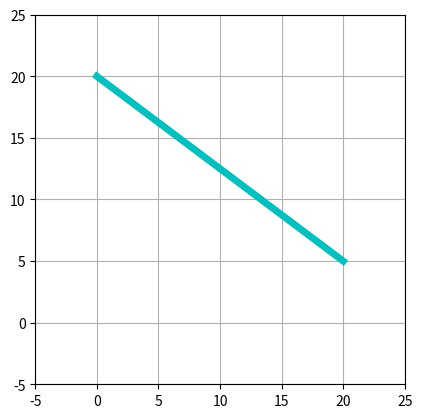

Python code for this plot:
import numpy as np
from math import atan,acos
import matplotlib.pyplot as plt
from matplotlib.animation import FuncAnimation

#In this case we consider a wall and plan the trajectory of the end effector to be normal to the wall
#Lets consider the line y = -0.75 + 20

x_w = np.linspace(0, 20, 100)
y_w = -0.75*x_w + 20

#then the trajectory will be parallel to y = (4/3)x, here we consider y = (4/3)x + 10/3 for better graph.
x_t = np.linspace(5, 8, 100)
y_t = (4/3)*x_t + 10/3

#Creating length of arms
l1 = 10
l2 = 10

#Creating coordinates of base joint(joint 1) and joint 2 and end eff
x0 = [0]*100
y0 = [0]*100

x1 = [0]*100
y1 = [0]*100

x_end = [0]*100
y_end = [0]*100

for i in range(100):
  theta = acos((x_t[i]**2 + y_t[i]**2 - l1**2 - l2**2)/(2*l1*l2))
  q1 = atan(y_t[i]/x_t[i]) - atan((l2*np.sin(theta))/(l1 + l2*np.cos(theta)))
  # q1 is the angle at which link 1 is inclined
  x1[i] = l1*np.cos(q1)
  y1[i] = l1*np.sin(q1)

  q2 = q1 + theta
  x_end[i] = x1[i] + l2*np.cos(q2)
  y_end[i] = y1[i] + l2*np.sin(q2)

#Creating the plots
fig, graph = plt.subplots()
graph.set_xlim(-5, 25)
graph.set_ylim(-5, 25)
graph.grid(True)
graph.set_aspect('equal', adjustable='box')

link_1, = graph.plot([],[], 'b-', linewidth=3)
link_2, = graph.plot([],[], 'b-', linewidth=2)
joint_1, = graph.plot([],[], 'go', markersize=10)
joint_2, = graph.plot([],[], 'go', markersize=10)
end_eff, = graph.plot([],[], 'ro', markersize=10)
trajectory, = graph.plot([],[], 'k--', linewidth=1)

traced_x=[]
traced_y=[]

def init():
  link_1.set_data([], [])
  link_2.set_data([], [])
  joint_1.set_data([], [])
  joint_2.set_data([], [])
  end_eff.set_data([], [])
  trajectory.set_data([], [])
  return link_1, link_2, joint_1, joint_2, end_eff, trajectory

def animate(i):
  link_1.set_data([x0[i], x1[i]], [y0[i], y1[i]])
  link_2.set_data([x1[i], x_end[i]], [y1[i], y_end[i]])
  joint_1.set_data(x0[i], y0[i])
  joint_2.set_data(x1[i], y1[i])
  end_eff.set_data(x_t[i], y_t[i])

  traced_x.append(x_t[i])
  traced_y.append(y_t[i])
  trajectory.set_data(traced_x, traced_y)

  return link_1, link_2, joint_1, joint_2, end_eff, trajectory

graph.plot(x_w, y_w, 'c-', linewidth = 5)
ani = FuncAnimation(fig, animate, frames=100, init_func=init, blit=True)
plt.show()